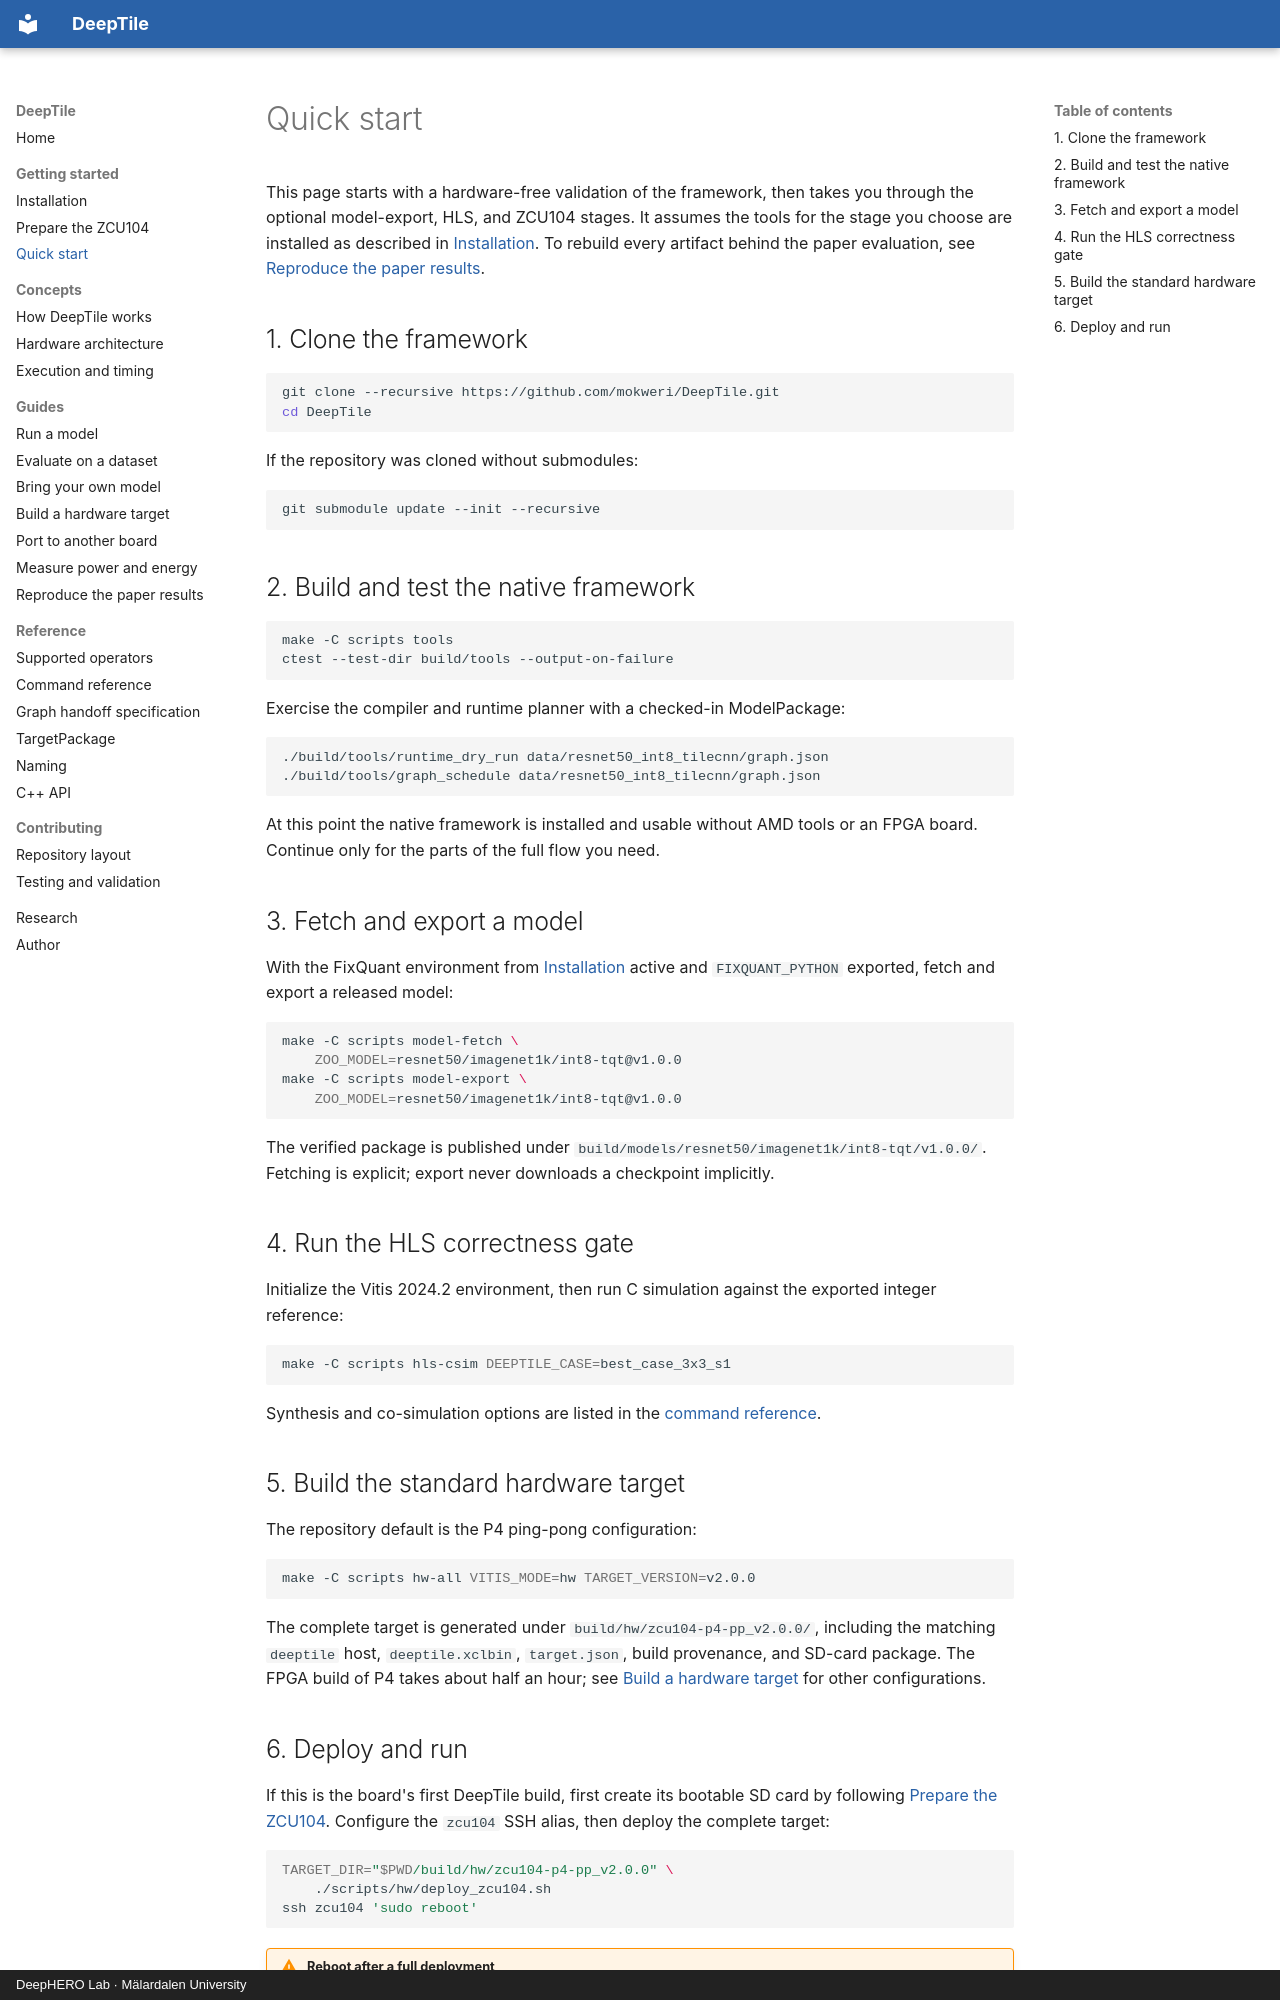

repository: mokweri/DeepTile · page: getting-started/quick-start/index.html · generator: mkdocs · copyright: DeepHERO Lab · Mälardalen University

# Quick start

This page starts with a hardware-free validation of the framework, then takes
you through the optional model-export, HLS, and ZCU104 stages. It assumes the
tools for the stage you choose are installed as described in
[Installation](installation.md). To rebuild every artifact behind the paper
evaluation, see
[Reproduce the paper results](../guides/reproduce-results.md).

## 1. Clone the framework

```bash
git clone --recursive https://github.com/mokweri/DeepTile.git
cd DeepTile
```

If the repository was cloned without submodules:

```bash
git submodule update --init --recursive
```

## 2. Build and test the native framework

```bash
make -C scripts tools
ctest --test-dir build/tools --output-on-failure
```

Exercise the compiler and runtime planner with a checked-in ModelPackage:

```bash
./build/tools/runtime_dry_run data/resnet50_int8_tilecnn/graph.json
./build/tools/graph_schedule data/resnet50_int8_tilecnn/graph.json
```

At this point the native framework is installed and usable without AMD tools
or an FPGA board. Continue only for the parts of the full flow you need.

## 3. Fetch and export a model

With the FixQuant environment from [Installation](installation.md) active and
`FIXQUANT_PYTHON` exported, fetch and export a released model:

```bash
make -C scripts model-fetch \
    ZOO_MODEL=resnet50/imagenet1k/int8-tqt@v1.0.0
make -C scripts model-export \
    ZOO_MODEL=resnet50/imagenet1k/int8-tqt@v1.0.0
```

The verified package is published under
`build/models/resnet50/imagenet1k/int8-tqt/v1.0.0/`. Fetching is explicit;
export never downloads a checkpoint implicitly.

## 4. Run the HLS correctness gate

Initialize the Vitis 2024.2 environment, then run C simulation against the
exported integer reference:

```bash
make -C scripts hls-csim DEEPTILE_CASE=best_case_3x3_s1
```

Synthesis and co-simulation options are listed in the
[command reference](../reference/commands.md).

## 5. Build the standard hardware target

The repository default is the P4 ping-pong configuration:

```bash
make -C scripts hw-all VITIS_MODE=hw TARGET_VERSION=v2.0.0
```

The complete target is generated under `build/hw/zcu104-p4-pp_v2.0.0/`,
including the matching `deeptile` host, `deeptile.xclbin`, `target.json`, build
provenance, and SD-card package. The FPGA build of P4 takes about half an hour; see
[Build a hardware target](../guides/build-a-target.md) for other configurations.
